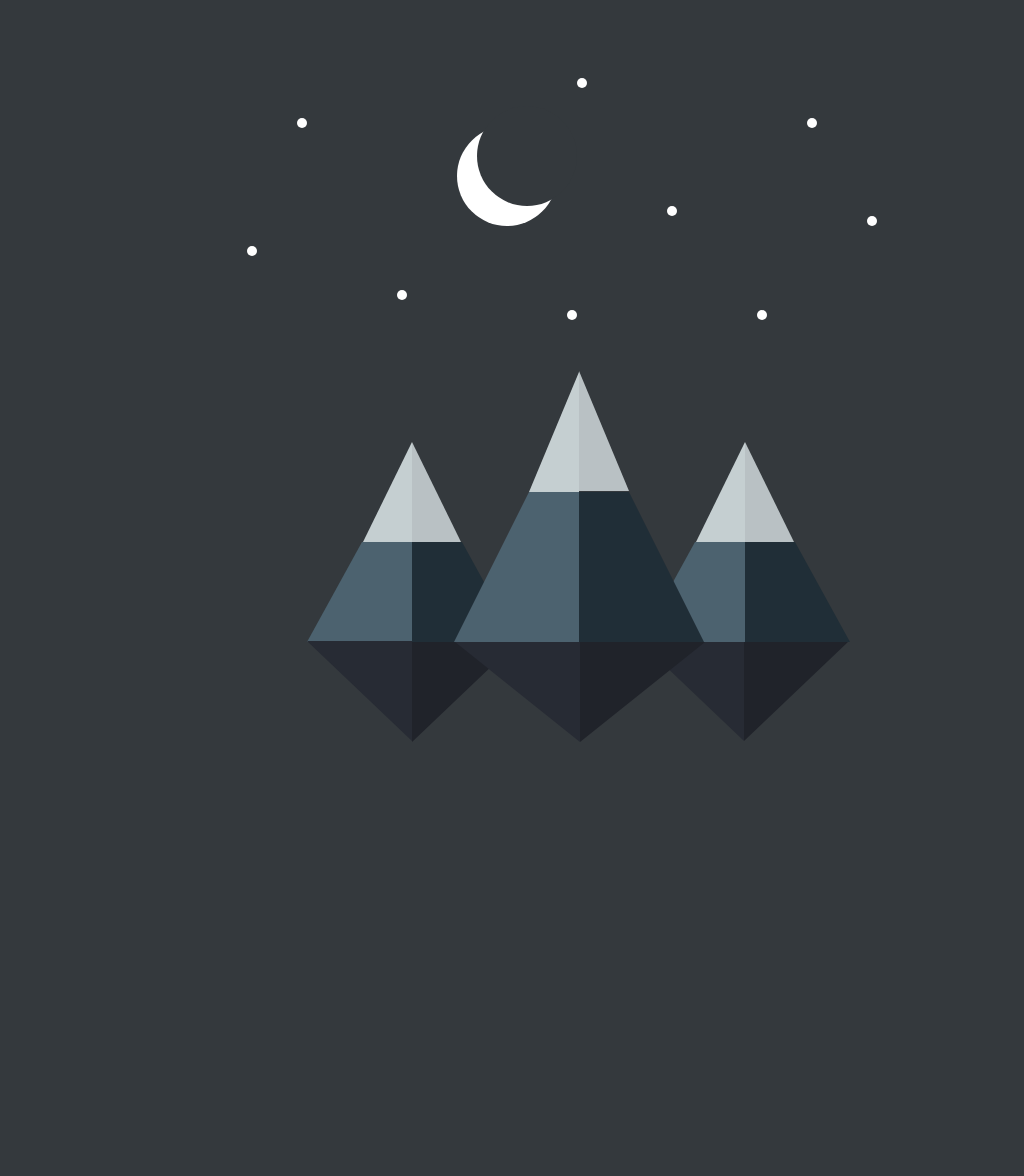

Write a web page that renders exactly this picture using CSS.

<!-- file: minimalist-night.html -->
<!doctype html>
<html lang="en">
<head>
  <meta charset="utf-8">
  <meta name="viewport" content="width=device-width, initial-scale=1">
  <title>Minimalist Night</title>
  <link rel="stylesheet" href="minimalist-night.css">
</head>
<body>
<div class="container">
<div class="lefthill">
<div class="lefttrapezoid"></div>
<div class="lefttriangle"></div>
</div>
<div class="centerhill">
<div class="centertrapezoid"></div>
<div class="centertriangle"></div>
</div>
<div class="lefthill">
<div class="lefttrapezoid"></div>
<div class="lefttriangle"></div>
</div>
<div class="lefthillreflect"></div>
<div class="centerhillreflect"></div>
<div class="righthillreflect"></div>
<div class="moonwhite"></div>
<div class="star1"></div>
<div class="star2"></div>
<div class="star3"></div>
</div>
</body>
</html>


/* file: minimalist-night.css */
/* Shreyas Pawar · https://codepen.io/shreyasp10/pen/MWyboQd
   Collection: https://github.com/pagespeed-pro/css-art.com/tree/1ce83a9cee23fec9a7b1d665c8b40f9d464c97ee/artwork/minimalist-night */
body{
  background-color: #34393d;
}
.container{
  top: 55%;
  left: 30%;
  position: absolute;
}
.lefthill{
  display: inline-block;
  width: 200px;
}
.lefthill .lefttrapezoid{
  border-bottom: 100px solid #4c626f;
  border-left: 55px solid transparent;
  border-right: 0px solid transparent;
  height: 50px;
  width: 50px;
}
.lefthill .lefttrapezoid::after {
  content: "";
  display: inline-block;
  border-bottom: 100px solid #202e37;
  border-left: 55px solid transparent;
  border-right: 0px solid transparent;
  height: 50px;
  width: 50px;
  transform: rotateY(180deg);
  position: relative;
  left: 50px;
  bottom: 0px;
}
.lefthill .lefttriangle{
  width: 0;
  height: 0;
  border-left: 49px solid transparent;
  border-right: 0px solid transparent;
	border-bottom: 100px solid #c5cfd1;
  position: relative;
  bottom: 200px;
  left: 56px;
}
.lefthill .lefttriangle::after {
  content: "";
  display: inline-block;
  width: 0;
  height: 0;
  border-left: 49px solid transparent;
  border-right: 0px solid transparent;
	border-bottom: 100px solid #b9c1c4;
  transform: rotateY(180deg);
  position: relative;
  left: 0px;
}

.centerhill{
  display: inline-block;
  position: relative;  
  right: 57px;
  top: 20px;
}
.centerhill .centertrapezoid{
  border-bottom: 150px solid #4c626f;
  border-left: 75px solid transparent;
  border-right: 0px solid transparent;
  height: 50px;
  width: 50px;
}
.centerhill .centertrapezoid::after {
  content: "";
  display: inline-block;
  border-bottom: 150px solid #202e37;
  border-left: 75px solid transparent;
  border-right: 0px solid transparent;
  height: 50px;
  width: 50px;
  transform: rotateY(180deg);
  position: relative;
  left: 50px;
}
.centerhill .centertriangle{
  width: 0;
  height: 0;
  border-left: 50px solid transparent;
  border-right: 0px solid transparent;
	border-bottom: 120px solid #c5cfd1;
  position: relative;
  bottom: 270px;
  left: 75px;
}
.centerhill .centertriangle::after {
  content: "";
  display: inline-block;
  width: 0;
  height: 0;
  border-left: 50px solid transparent;
  border-right: 0px solid transparent;
	border-bottom: 120px solid #b9c1c4;
  transform: rotateY(180deg);
  position: relative;
  left: 0px;
  top: -1px;
}
.lefthillreflect {
  border-top: 100px solid #272b34;
  border-left: 105px solid transparent;
  border-right: 0px solid transparent;
  height: 0px;
  width: 0px;
  position: relative;
  bottom: 105px;
}
.lefthillreflect::after {
  content: "";
  display: inline-block;
  border-top: 100px solid #20232a;
  border-left: 105px solid transparent;
  border-right: 0px solid transparent;
  height: 0px;
  width: 0px;
  position: relative;
  bottom: 99px;
  transform: rotateY(180deg);
}

.righthillreflect {
  border-top: 100px solid #272b34;
  border-left: 105px solid transparent;
  border-right: 0px solid transparent;
  height: 0px;
  width: 0px;
  position: relative;
  bottom: 305px;
  left: 332px;
  z-index: -1;
}
.righthillreflect::after {
  content: "";
  display: inline-block;
  border-top: 100px solid #20232a;
  border-left: 105px solid transparent;
  border-right: 0px solid transparent;
  height: 0px;
  width: 0px;
  position: relative;
  bottom: 100px;
  transform: rotateY(180deg);
}
.centerhillreflect{
  border-top: 100px solid #272b34;
  border-left: 125px solid transparent;
  border-right: 0px solid transparent;
  height: 0px;
  width: 0px;
  position: relative;
  bottom: 204px;
  left: 148px;
}
.centerhillreflect::after{
  content: "";
  display: inline-block;
  border-top: 100px solid #20232a;
  border-left: 125px solid transparent;
  border-right: 0px solid transparent;
  height: 0px;
  width: 0px;
  position: relative;
  bottom: 100px;
  left: 0px;
  transform: rotateY(180deg);
}

.moonwhite {
  width: 100px;
  height: 100px;
  border-radius: 50%;
  background-color: white;
  position: relative;
  bottom: 920px;
  left: 150px;
}
.moonwhite::after {
  content: "";
  display: inline-block;
  width: 100px;
  height: 100px;
  border-radius: 50%;
  background-color: #34393d;
  position: relative;
  bottom: 20px;
  left: 20px;
}
.star1 {
  width: 10px;
  height: 10px;
  border-radius: 50%;
  background-color : white;
  position: relative;
  bottom: 900px;
  left: -60px;
}
.star1::after {
  content: "";
  display: inline-block;
  position: relative;
  width: 10px;
  height: 10px;
  border-radius: 50%;
  background-color : white;
  bottom: 150px;
  left: 50px;
}
.star1::before {
  content: "";
  display: inline-block;
  position: relative;
  width: 10px;
  height: 10px;
  border-radius: 50%;
  background-color : white;
  bottom: -40px;
  left: 150px;
}
.star2 {
  width: 10px;
  height: 10px;
  border-radius: 50%;
  background-color : white;
  position: relative;
  bottom: 950px;
  left: 360px;
}
.star2::after {
  content: "";
  display: inline-block;
  position: relative;
  width: 10px;
  height: 10px;
  border-radius: 50%;
  background-color : white;
  bottom: 150px;
  left: -90px;
}
.star2::before {
  content: "";
  display: inline-block;
  position: relative;
  width: 10px;
  height: 10px;
  border-radius: 50%;
  background-color : white;
  bottom: -100px;
  left: 90px;
}

.star3 {
  width: 10px;
  height: 10px;
  border-radius: 50%;
  background-color : white;
  position: relative;
  bottom: 950px;
  left: 560px;
}
.star3::after {
  content: "";
  display: inline-block;
  position: relative;
  width: 10px;
  height: 10px;
  border-radius: 50%;
  background-color : white;
  bottom: 120px;
  left: -60px;
}
.star3::before {
  content: "";
  display: inline-block;
  position: relative;
  width: 10px;
  height: 10px;
  border-radius: 50%;
  background-color : white;
  bottom: -90px;
  left: -300px;
}
